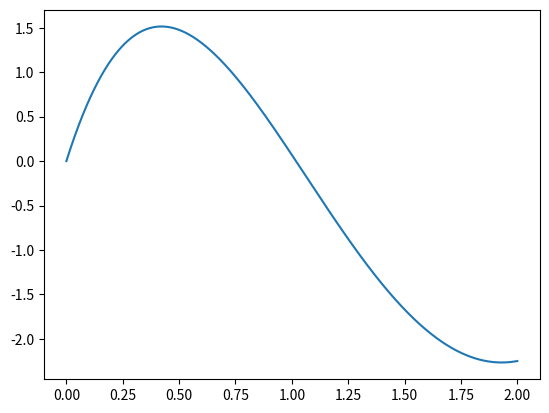

Here is the Python script that generated this plot:
#question 2
import sympy as sp
import numpy as np
import matplotlib.pyplot as plt

#our initial conditions
x0, x1, x2, x3, x4, x5, x6, t = sp.symbols('x0, x1, x2, x3, x4, x5, x6, t')#symbols

#basic polynomial equation
pos = x0 + x1*t + x2*t**2 + x3*t**3+x4*t**4+x5*t**5+x6*t**6  #positon
vel = pos.diff(t)  #velocity
acc = vel.diff(t)  #acceleration


init_pos = pos.subs(t,0)
init_pos=str(init_pos).split('+')
mid_pos = pos.subs(t,2)
mid_pos=str(mid_pos).split('+')
final_pos = pos.subs(t,4)
final_pos=str(final_pos).split('+')
init_vel = vel.subs(t,0)
init_vel=str(init_vel).split('+')
final_vel = vel.subs(t,4)
final_vel=str(final_vel).split('+')
init_acc = acc.subs(t,0)
init_acc=str(init_acc).split('+')
final_acc = acc.subs(t,4)
final_acc=str(final_acc).split('+')
'''
print(init_pos)
print(mid_pos)
print(final_pos)
print(init_vel)
print(final_vel)
print(init_acc)
print(final_acc)
'''
#getting our cofficents
a = np.array([[1, 0, 0, 0, 0, 0, 0],
              [1, 2, 4, 8, 16, 32, 64],
              [1, 4, 16, 64,256,1024,4096],
              [0, 1, 0, 0,0,0,0],
              [0, 1, 8, 48,256,1280,6144],
              [0, 0, 2, 0,0,0,0],
              [0, 0, 2, 24,192,1280,7680]
              ])

#initial conditions
b = np.array([1, 2, 0, 0, 0, 0, 0])

co_of = np.linalg.solve(a, b)
#print(co_of)
t = np.linspace(0, 2, 1000)

p = co_of[0]+co_of[1]*t+co_of[2]*t**2+co_of[3]*t**3+co_of[4]*t**4+co_of[5]*t**5+co_of[6]*t**6
v = co_of[1]+2*co_of[2]*t+3*co_of[3]*t**2+4*co_of[4]*t**3+5*co_of[5]*t**4+6*co_of[6]*t**5
a = 2*co_of[2]+6*co_of[3]*t+12*co_of[4]*t**2+20*co_of[5]*t**3+30*co_of[6]*t**4

#plot
plt.figure()
plt.plot(t, a)
plt.show()
